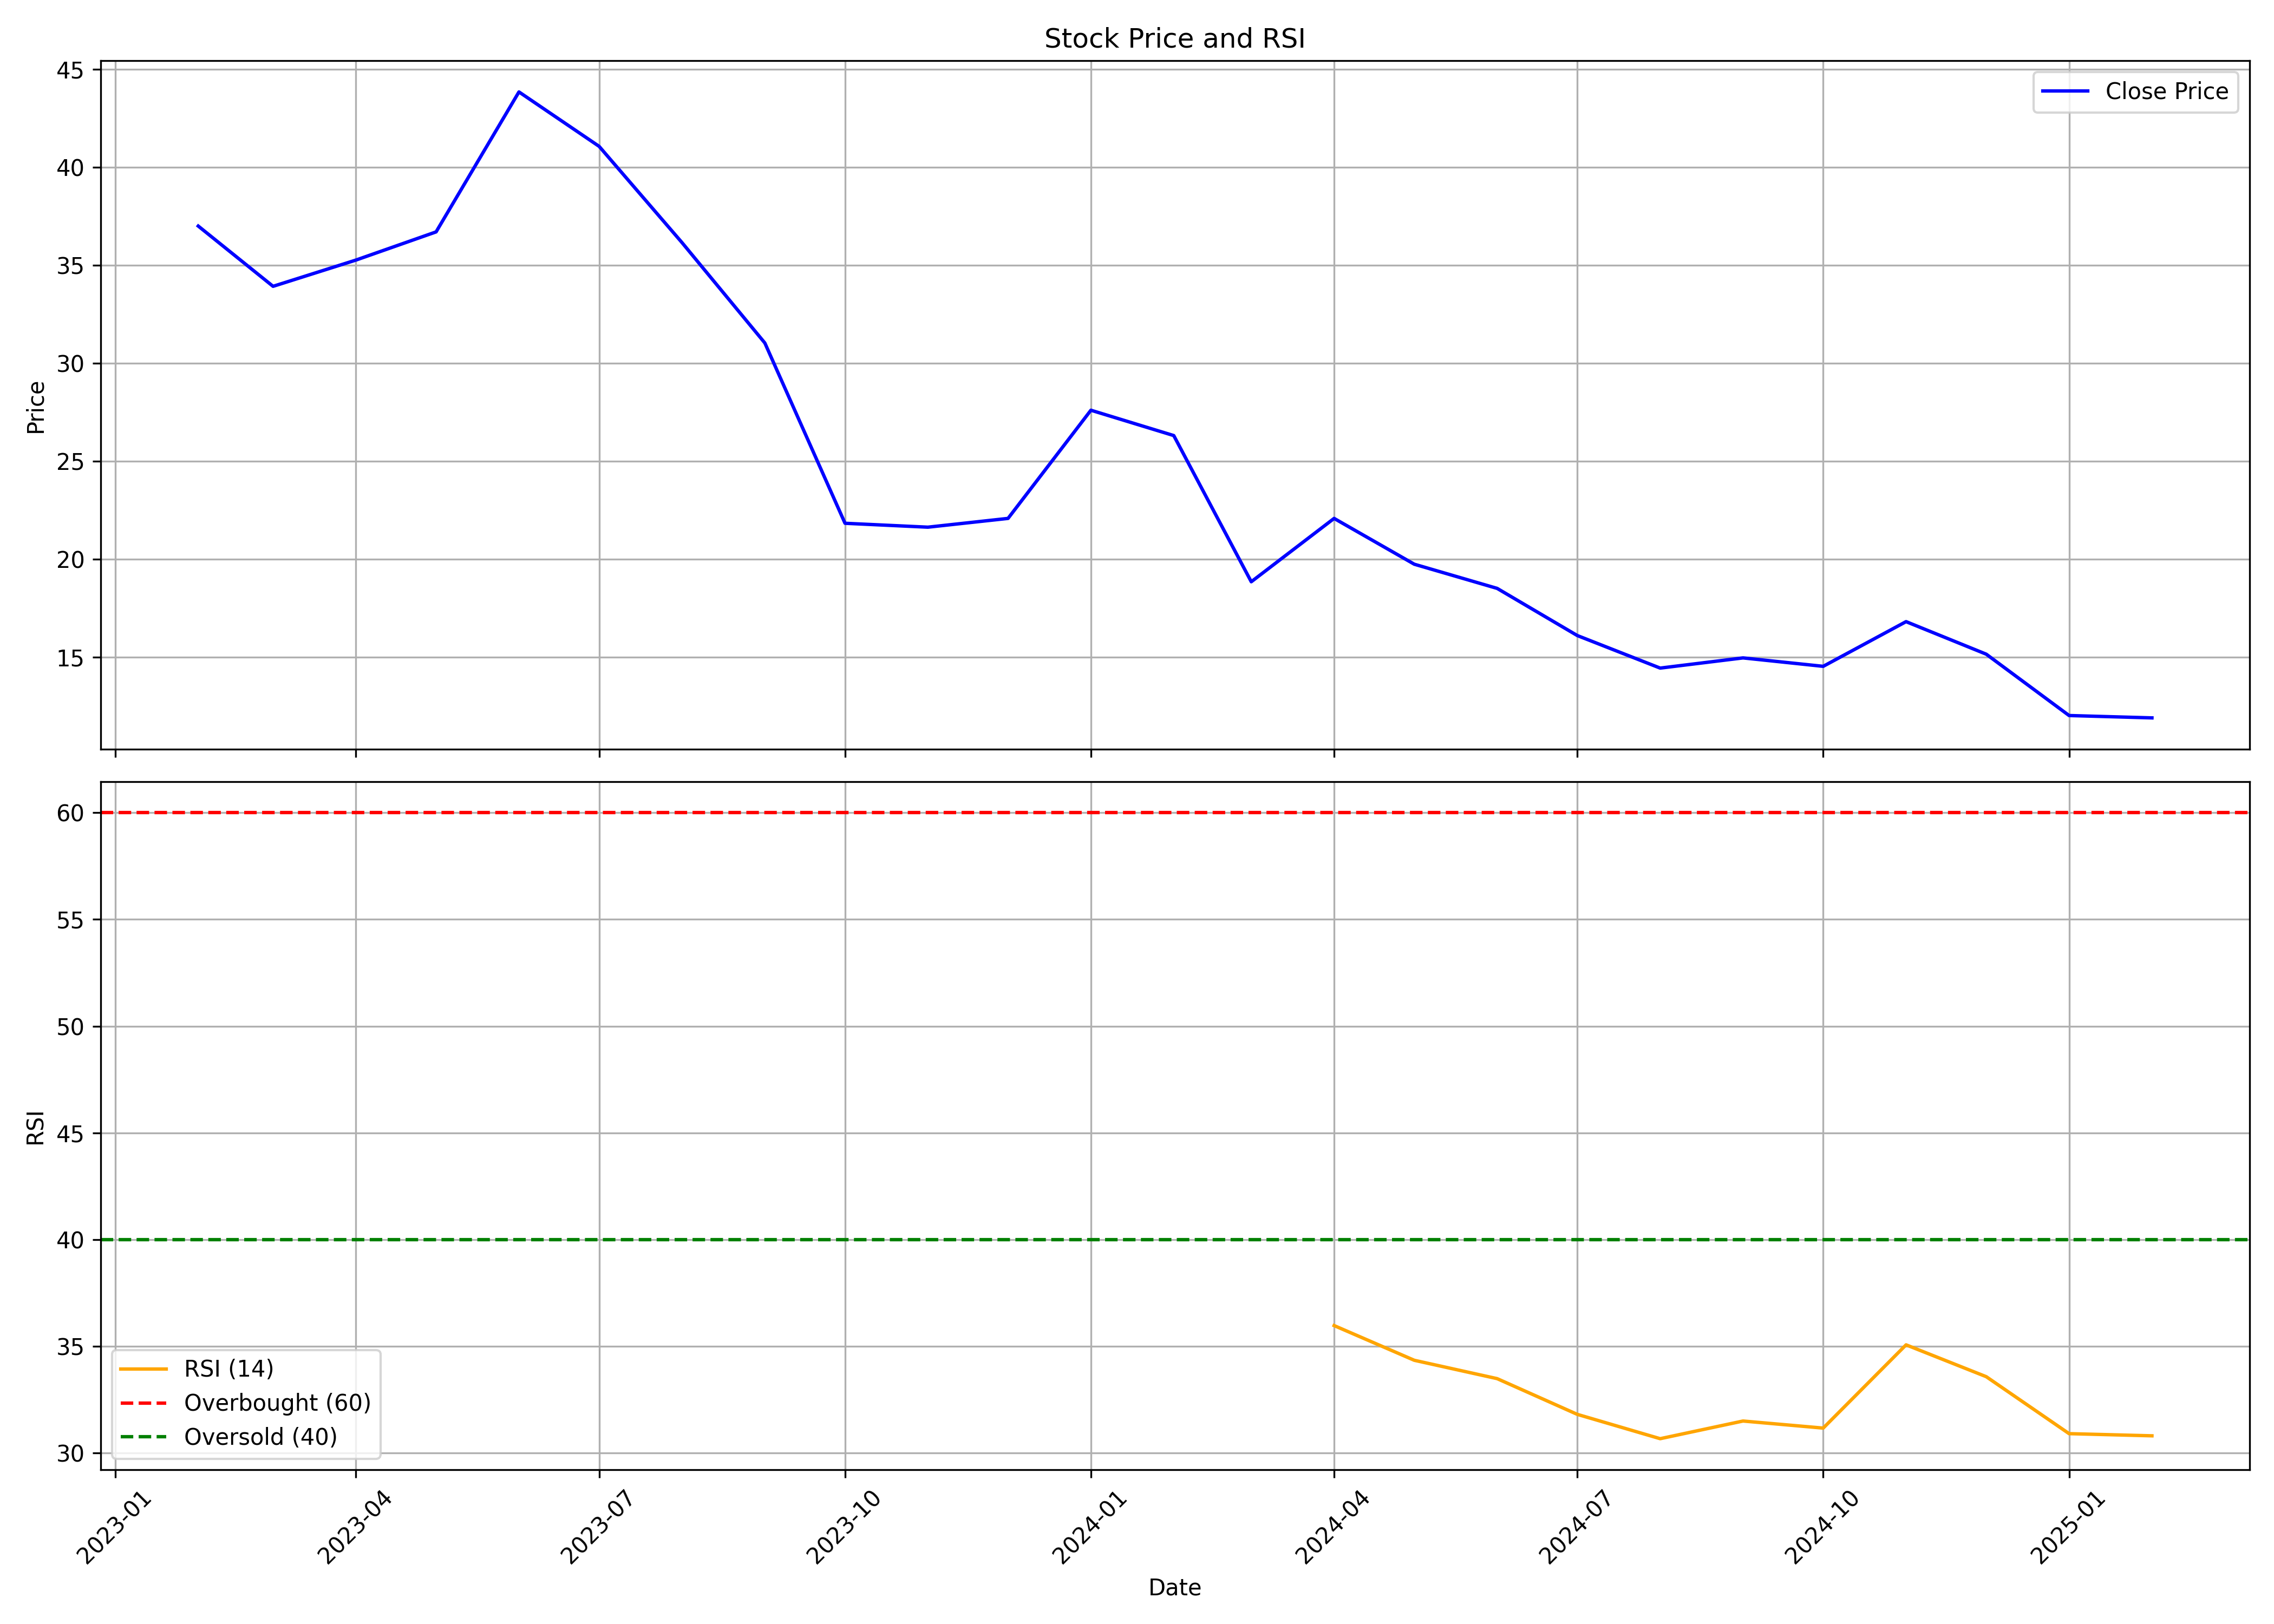

Data behind this chart, as committed beside it:
, date, symbol, open, high, low, close, volume, rsi
0, 2023-02-01, BAIDFIN, 31.34, 39.07, 29.26, 36.99, 804065, 
1, 2023-03-01, BAIDFIN, 36.2, 39.57, 32.33, 33.92, 1824947, 
2, 2023-04-01, BAIDFIN, 32.78, 37.09, 32.03, 35.26, 954047, 
3, 2023-05-01, BAIDFIN, 35.26, 40.66, 33.72, 36.69, 2790788, 
4, 2023-06-01, BAIDFIN, 38.38, 48.35, 33.52, 43.83, 13545700, 
5, 2023-07-01, BAIDFIN, 44.43, 45.77, 33.52, 41.06, 16588734, 
6, 2023-08-01, BAIDFIN, 40.51, 46.12, 35.7, 36.15, 22206193, 
7, 2023-09-01, BAIDFIN, 36.3, 39.98, 30.48, 31.03, 31715598, 
8, 2023-10-01, BAIDFIN, 31.03, 33.66, 19.99, 21.83, 22221356, 
9, 2023-11-01, BAIDFIN, 22.18, 22.47, 20.78, 21.63, 717823, 
10, 2023-12-01, BAIDFIN, 20.93, 24.12, 20.59, 22.08, 1074750, 
11, 2024-01-01, BAIDFIN, 22.08, 32.52, 21.98, 27.6, 5822887, 
12, 2024-02-01, BAIDFIN, 27.84, 33.11, 25.26, 26.3, 15925398, 
13, 2024-03-01, BAIDFIN, 26.65, 27, 18.4, 18.84, 4880210, 
14, 2024-04-01, BAIDFIN, 19.24, 22.67, 19.19, 22.08, 2280954, 35.97
15, 2024-05-01, BAIDFIN, 22.08, 26.8, 18.99, 19.74, 35475768, 34.34
16, 2024-06-01, BAIDFIN, 20.83, 22.85, 17.96, 18.51, 34754192, 33.48
17, 2024-07-01, BAIDFIN, 18.62, 19.99, 15.91, 16.1, 51297255, 31.81
18, 2024-08-01, BAIDFIN, 16.3, 16.49, 13.95, 14.44, 16245902, 30.67
19, 2024-09-01, BAIDFIN, 14.74, 16.9, 14.22, 14.96, 6024606, 31.5
20, 2024-10-01, BAIDFIN, 14.99, 16.35, 14.01, 14.53, 3160505, 31.16
21, 2024-11-01, BAIDFIN, 14.89, 17.49, 14.0, 16.81, 11157820, 35.07
22, 2024-12-01, BAIDFIN, 16.81, 17.9, 14.2, 15.15, 25101223, 33.57
23, 2025-01-01, BAIDFIN, 15.4, 17.0, 11.72, 12.02, 36306143, 30.9
24, 2025-02-01, BAIDFIN, 12.0, 12.34, 11.2, 11.9, 2913173, 30.8
